Run: headless pygame with SDL's dummy video driver; simulated clock (each Clock.tick advances the game by its frame time, no real sleeping); random seed 0; keys injected as events and as key.get_pressed() state; no mouse input.
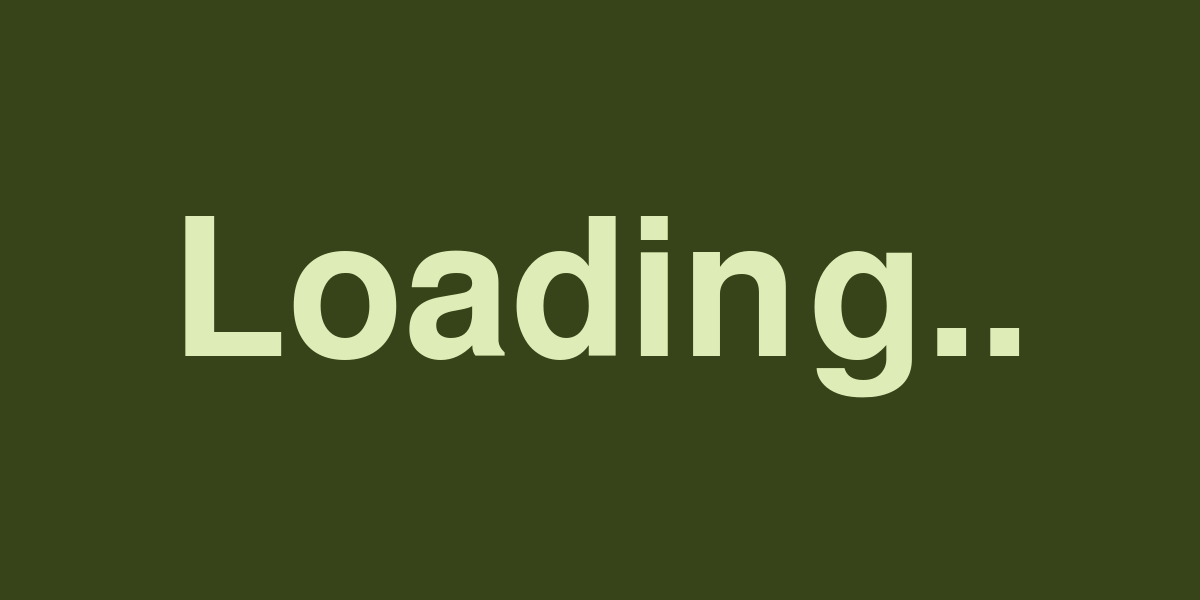
Frame 1 of 4 · flips 1–60 · no input
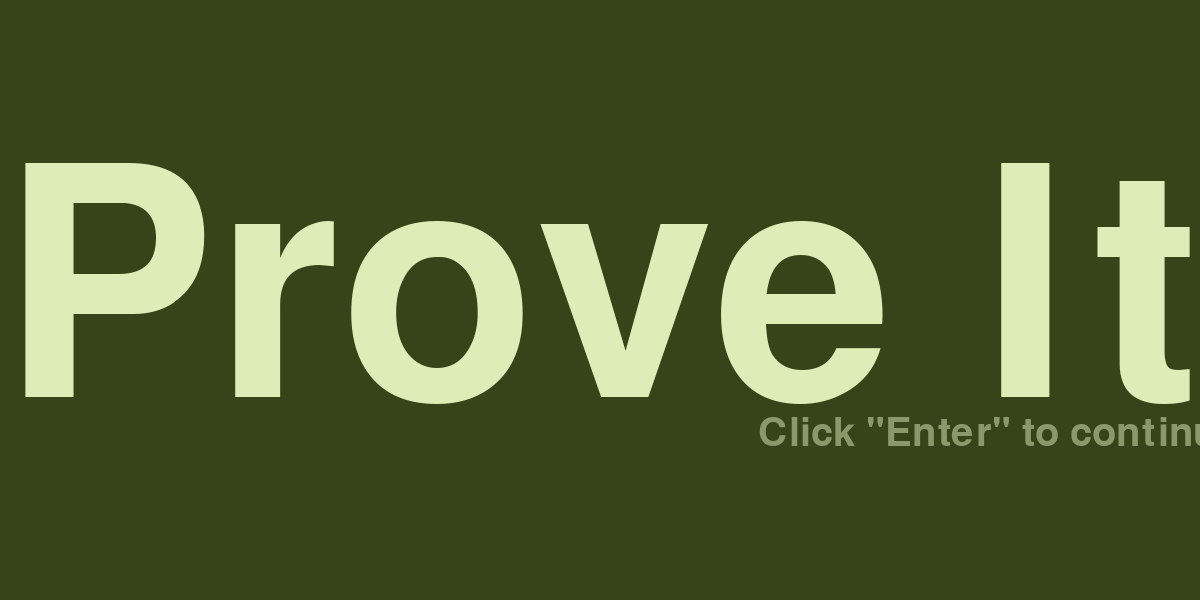
Frame 2 of 4 · flips 61–180 · tapped SPACE, RETURN · held RIGHT (→), D
Frame 3 of 4 · flips 181–300 · held DOWN (↓), S · screen unchanged from frame 2, image omitted
Frame 4 of 4 · flips 301–420 · held LEFT (←), A, UP (↑), W · screen unchanged from frame 3, image omitted

The pygame program that drew these frames:

import pygame
import sys

#Initilizing Pygame
pygame.init()

#Screen
windowWidth = 1200
windowHeight = 600

window = pygame.display.set_mode((windowWidth, windowHeight), pygame.HWSURFACE | pygame.DOUBLEBUF | pygame.RESIZABLE)
pygame.display.set_caption("Prove It")
display = 1

font1 = pygame.font.SysFont("onyx", 560, bold = False)
zoomNum = 0
windowUpdate = True

running = True
while running == True:
    for event in pygame.event.get():
        if (event.type == pygame.QUIT):
            sys.exit()

        elif (event.type == pygame.VIDEORESIZE):
            windowWidth = window.get_width()
            windowHeight = window.get_height()
            windowUpdate = True

            if (windowWidth >= windowHeight):
                font1 = pygame.font.SysFont("onyx", windowWidth, bold = False)

            elif (windowHeight > windowWidth):
                font1 = pygame.font.SysFont("onyx", windowHeight, bold = False)

            if (windowWidth < 1200 and windowHeight < 600):
                windowWidth = 1200
                windowHeight = 600
                window = pygame.display.set_mode((windowWidth, windowHeight), pygame.HWSURFACE | pygame.DOUBLEBUF | pygame.RESIZABLE)

            elif (windowWidth < 1200):
                windowWidth = 1200
                window = pygame.display.set_mode((windowWidth, windowHeight), pygame.HWSURFACE | pygame.DOUBLEBUF | pygame.RESIZABLE)

            elif (windowHeight < 600):
                windowHeight = 600
                window = pygame.display.set_mode((windowWidth, windowHeight), pygame.HWSURFACE | pygame.DOUBLEBUF | pygame.RESIZABLE)

        if (display == 1):
            if (event.type == pygame.KEYDOWN):
                if (event.key == pygame.K_RETURN):
                    print ("display = 2")

    if (display == 1):
        window.fill("#374318")
        
        text1 = font1.render("Prove It", True, ("#DEEDB7"))
        text1Center = text1.get_rect(center = (windowWidth / 2, windowHeight / 2))

        font3 = pygame.font.SysFont("onyx", 280, bold = False)
        text3 = font3.render("Loading..", True, ("#DEEDB7"))
        text3Center = text3.get_rect(center = (windowWidth / 2, windowHeight / 2))

        if (windowUpdate == True):
            if (windowWidth >= windowHeight):
                font1 = pygame.font.SysFont("onyx", windowHeight - zoomNum, bold = False)
                text1Width, text1Height = pygame.surface.Surface.get_size(text1)
                if (windowWidth > text1Width and windowHeight > text1Height):
                    zoomNum = 0
                    windowUpdate = False

                else:
                    zoomNum = zoomNum + 1

            if (windowHeight > windowWidth):
                font1 = pygame.font.SysFont("onyx", windowWidth - zoomNum, bold = False)
                text1Width, text1Height = pygame.surface.Surface.get_size(text1)
                if (windowWidth > text1Width and windowHeight > text1Height):
                    zoomNum = 0
                    windowUpdate = False

                else:
                    zoomNum = zoomNum + 1

        if (windowUpdate != True):
            window.blit(text1, text1Center)

            font2 = pygame.font.SysFont("onyx", text1Width // 20, bold = False)
            text2 = font2.render('Click "Enter" to continue', True, ("#8B986A"))
            text2Center = text2.get_rect(center = (windowWidth / 2 + windowWidth / 3, windowHeight / 2 + text1Height / 2.4))
            window.blit(text2, text2Center)

        else:
            window.blit(text3, text3Center)

    pygame.display.update()
